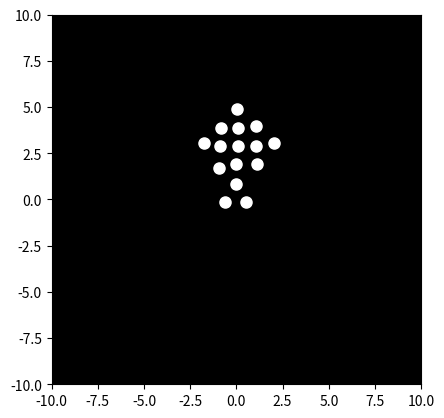

Write Python code to recreate this figure. (Note: this script raises an exception after producing the figure.)

import matplotlib.pyplot as plt
import matplotlib.animation as animation
import numpy as np

# Set up the figure and axes
fig, ax = plt.subplots()
ax.set_xlim([-10, 10])
ax.set_ylim([-10, 10])
ax.set_aspect('equal')
ax.set_facecolor('black')

# Initialize the point-lights
num_points = 15
points, = ax.plot([], [], 'wo', markersize=8)

# Define the initial positions of the point-lights
initial_positions = np.array([
    [0, 5],
    [-1, 4],
    [0, 4],
    [1, 4],
    [-2, 3],
    [-1, 3],
    [0, 3],
    [1, 3],
    [2, 3],
    [-1, 2],
    [0, 2],
    [1, 2],
    [0, 1],
    [-0.5, 0],
    [0.5, 0]
])


# Define the animation function
def animate(i):
    # Generate new positions based on a simple sine wave for each point
    new_positions = np.copy(initial_positions)
    
    # Simulate sitting down
    new_positions[:,1] -= 0.1*np.sin(i/10) 
    new_positions[:,0] += 0.05*np.sin(i/5)
    # Introduce some random noise for more natural movement
    new_positions += np.random.normal(scale=0.1, size=new_positions.shape)

    points.set_data(new_positions[:, 0], new_positions[:, 1])
    return points,

# Create the animation
ani = animation.FuncAnimation(fig, animate, frames=200, interval=50, blit=True)

# Save the animation as an MP4 file
ani.save('biological_motion.mp4', writer='ffmpeg', fps=20)

# Show the plot (optional - you might want to comment this out if only saving the animation)
plt.show()
